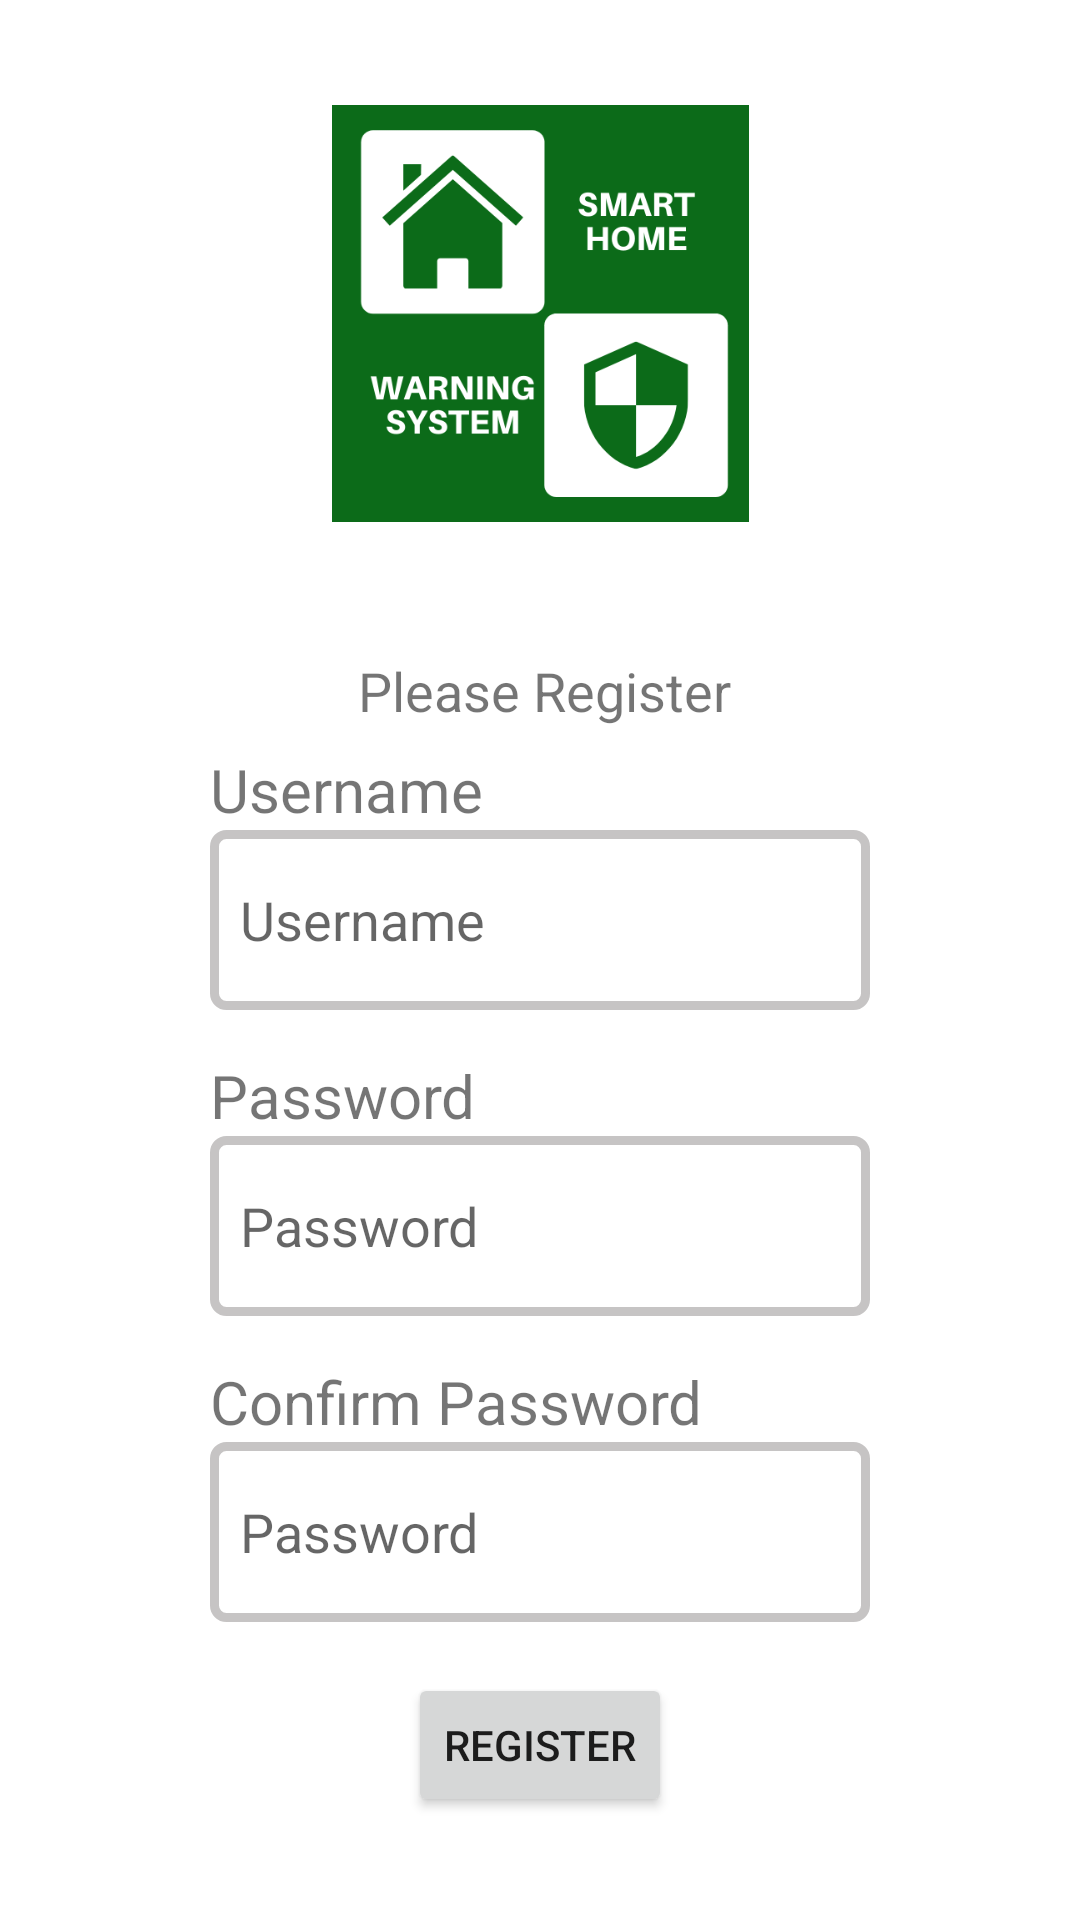

This screen was rendered from an Android layout file. Write that file and the resources it references.
<!-- AndroidManifest.xml: application theme Theme.ATapp -->
<!-- res/layout/activity_register.xml -->
<?xml version="1.0" encoding="utf-8"?>
<androidx.constraintlayout.widget.ConstraintLayout xmlns:android="http://schemas.android.com/apk/res/android"
    xmlns:app="http://schemas.android.com/apk/res-auto"
    xmlns:tools="http://schemas.android.com/tools"
    android:layout_width="match_parent"
    android:layout_height="match_parent"
    tools:context=".RegisterActivity">

    <ImageView
        android:id="@+id/imageView"
        android:layout_width="152dp"
        android:layout_height="139dp"
        android:src="@mipmap/logo_green"
        app:layout_constraintBottom_toBottomOf="parent"
        app:layout_constraintEnd_toEndOf="parent"
        app:layout_constraintStart_toStartOf="parent"
        app:layout_constraintTop_toTopOf="parent"
        app:layout_constraintVertical_bias="0.06999999" />

    <TextView
        android:id="@+id/PTpleaseSignIn"
        android:layout_width="wrap_content"
        android:layout_height="wrap_content"
        android:layout_marginTop="44dp"
        android:text="@string/pleaseRegist"
        android:textSize="18dp"
        app:layout_constraintEnd_toEndOf="parent"
        app:layout_constraintHorizontal_bias="0.507"
        app:layout_constraintStart_toStartOf="parent"
        app:layout_constraintTop_toBottomOf="@+id/imageView" />

    <LinearLayout
        android:id="@+id/linearLayout"
        android:layout_width="wrap_content"
        android:layout_height="wrap_content"
        android:orientation="vertical"
        app:layout_constraintBottom_toBottomOf="parent"
        app:layout_constraintEnd_toEndOf="parent"
        app:layout_constraintStart_toStartOf="parent"
        app:layout_constraintTop_toBottomOf="@+id/PTpleaseSignIn"
        app:layout_constraintVertical_bias="0.06999999">

        <TextView
            android:id="@+id/textView2"
            android:layout_width="match_parent"
            android:layout_height="wrap_content"
            android:text="@string/username"
            android:textSize="20dp"/>

        <EditText
            android:id="@+id/textUsername"
            android:layout_width="220dp"
            android:layout_height="60dp"
            android:background="@drawable/input_style"
            android:ems="10"
            android:inputType="textPersonName"
            android:hint="@string/username" />

        <TextView
            android:id="@+id/textView3"
            android:layout_marginTop="15dp"
            android:layout_width="match_parent"
            android:layout_height="wrap_content"
            android:text="@string/password"
            android:textSize="20dp"/>

        <EditText
            android:id="@+id/textPassword"
            android:layout_width="220dp"
            android:layout_height="60dp"
            android:background="@drawable/input_style"
            android:ems="10"
            android:inputType="textPassword"
            tools:ignore="SpeakableTextPresentCheck"
            android:hint="@string/password"/>

        <TextView
            android:id="@+id/textView4"
            android:layout_marginTop="15dp"
            android:layout_width="match_parent"
            android:layout_height="wrap_content"
            android:text="@string/confPass"
            android:textSize="20dp"/>

        <EditText
            android:id="@+id/textConfirmPassword"
            android:layout_width="220dp"
            android:layout_height="60dp"
            android:background="@drawable/input_style"
            android:ems="10"
            android:inputType="textPassword"
            tools:ignore="SpeakableTextPresentCheck"
            android:hint="@string/password"/>

    </LinearLayout>



    <Button
        android:id="@+id/butRegister"
        android:layout_width="wrap_content"
        android:layout_height="wrap_content"
        android:text="@string/register"
        app:layout_constraintBottom_toBottomOf="parent"
        app:layout_constraintEnd_toEndOf="parent"
        app:layout_constraintStart_toStartOf="parent"
        app:layout_constraintTop_toBottomOf="@+id/linearLayout"
        app:layout_constraintVertical_bias="0.32999998" />

</androidx.constraintlayout.widget.ConstraintLayout>
<!-- resources referenced by this layout -->
<resources>
  <!-- drawable input_style (drawable) -->
  <?xml version="1.0" encoding="utf-8"?>
  <shape xmlns:android="http://schemas.android.com/apk/res/android">
      <stroke android:color="#C6C4C4" android:width="3dp"/>
      <padding android:left="10dp"/>
      <corners android:radius="4dp"/>
      <solid android:color="#FFFFFF" />
  </shape>
  <!-- mipmap logo_green: png bitmap (mipmap-mdpi, 26420 bytes) -->
  <string name="confPass">Confirm Password</string>
  <string name="password">Password</string>
  <string name="pleaseRegist">Please Register</string>
  <string name="register">Register</string>
  <string name="username">Username</string>
  <style name="Theme.ATapp" parent="Theme.MaterialComponents.DayNight.NoActionBar">
          
          <item name="colorPrimary">@color/purple_500</item>
          <item name="colorPrimaryVariant">@color/purple_700</item>
          <item name="colorOnPrimary">@color/black</item>
          
          <item name="colorSecondary">@color/teal_200</item>
          <item name="colorSecondaryVariant">@color/teal_700</item>
          <item name="colorOnSecondary">@color/white</item>
          
          <item name="android:statusBarColor" tools:targetApi="l">?attr/colorPrimaryVariant</item>
          
      </style>
  <!-- not gathered from this repository: default colours our renderer supplied (Android Studio template values) -->
  <color name="purple_500">#FF6200EE</color>
  <color name="purple_700">#FF3700B3</color>
  <color name="teal_200">#FF03DAC5</color>
  <color name="teal_700">#FF018786</color>
  <color name="black">#FF000000</color>
  <color name="white">#FFFFFFFF</color>
</resources>
